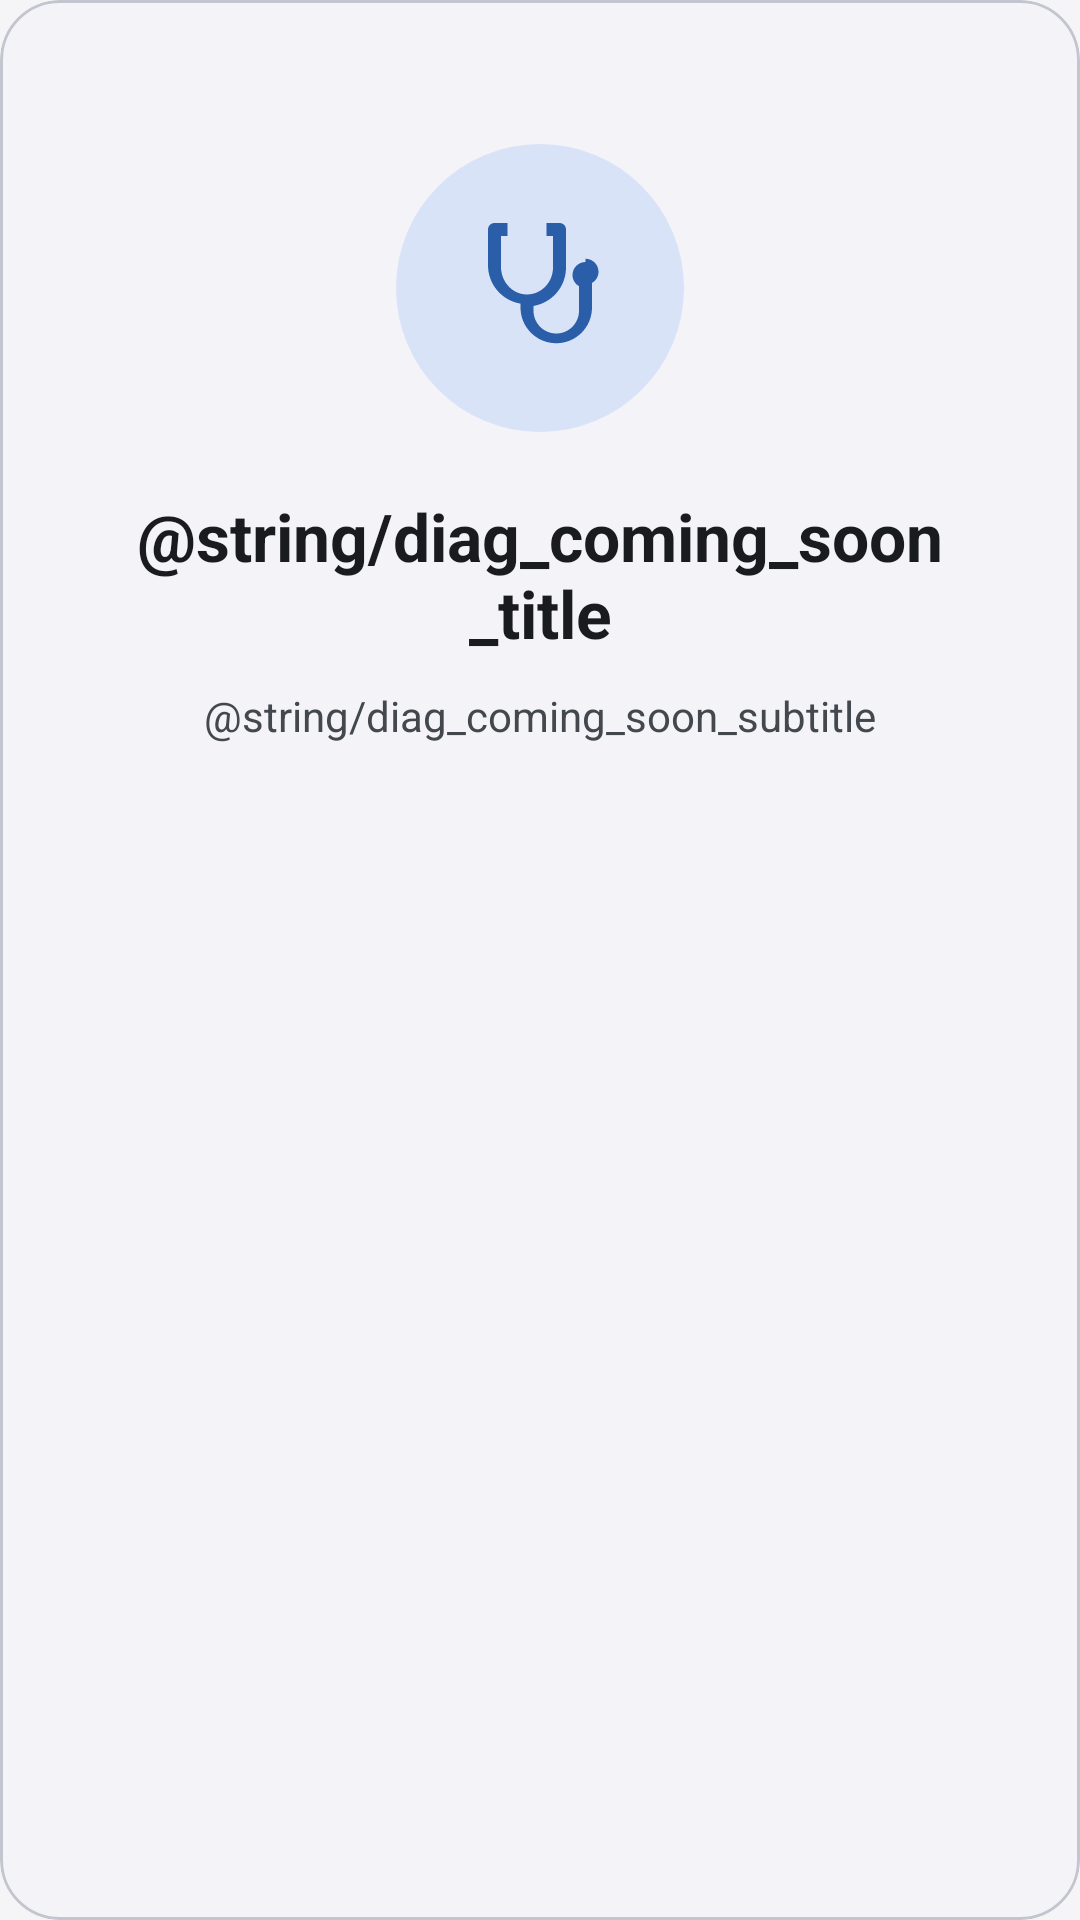

Reconstruct the res/layout file that produces this screen, plus the resources it refers to.
<!-- AndroidManifest.xml: application theme AppTheme -->
<!-- res/layout/include_diag_coming_soon.xml -->
<?xml version="1.0" encoding="utf-8"?>
<com.google.android.material.card.MaterialCardView
    xmlns:android="http://schemas.android.com/apk/res/android"
    xmlns:app="http://schemas.android.com/apk/res-auto"
    android:layout_width="match_parent"
    android:layout_height="wrap_content"
    app:cardCornerRadius="20dp"
    app:cardElevation="0dp"
    app:strokeWidth="1dp"
    app:strokeColor="@color/md_outline_variant"
    app:cardBackgroundColor="@color/md_surface_container_low">

    <LinearLayout
        android:layout_width="match_parent"
        android:layout_height="wrap_content"
        android:orientation="vertical"
        android:gravity="center_horizontal"
        android:paddingStart="32dp" android:paddingEnd="32dp"
        android:paddingTop="48dp" android:paddingBottom="48dp">

        <ImageView
            android:layout_width="96dp"
            android:layout_height="96dp"
            android:src="@drawable/ic_stethoscope"
            android:padding="22dp"
            android:background="@drawable/bg_diag_card_icon"
            app:tint="@color/md_primary"
            android:contentDescription="@string/main_nav_diag"/>

        <TextView
            android:id="@+id/tv_coming_soon_title"
            android:layout_width="wrap_content"
            android:layout_height="wrap_content"
            android:layout_marginTop="20dp"
            android:text="@string/diag_coming_soon_title"
            android:textSize="22sp"
            android:textStyle="bold"
            android:textColor="?attr/colorOnSurface"
            android:gravity="center"/>

        <TextView
            android:layout_width="match_parent"
            android:layout_height="wrap_content"
            android:layout_marginTop="10dp"
            android:text="@string/diag_coming_soon_subtitle"
            android:textSize="14sp"
            android:textColor="@color/md_on_surface_variant"
            android:gravity="center"/>
    </LinearLayout>
</com.google.android.material.card.MaterialCardView>
<!-- resources referenced by this layout -->
<resources>
  <color name="md_on_surface_variant">#43474E</color>
  <color name="md_outline_variant">#C3C6CF</color>
  <color name="md_primary">#2A5EA8</color>
  <color name="md_surface_container_low">#F4F3F8</color>
  <!-- drawable bg_diag_card_icon (drawable) -->
  <shape xmlns:android="http://schemas.android.com/apk/res/android"
      android:shape="oval">
      <solid android:color="@color/md_secondary_container"/>
  </shape>
  <!-- drawable ic_stethoscope (drawable) -->
  <?xml version="1.0" encoding="utf-8"?>
  <vector xmlns:android="http://schemas.android.com/apk/res/android"
      android:width="24dp" android:height="24dp"
      android:viewportWidth="24" android:viewportHeight="24">
      <path android:fillColor="@android:color/white"
          android:pathData="M19,8c-1.1,0 -2,0.9 -2,2 0,0.74 0.4,1.38 1,1.72v3.78c0,1.93 -1.57,3.5 -3.5,3.5S11,17.43 11,15.5v-0.74c2.84,-0.48 5,-2.94 5,-5.91V3c0,-0.55 -0.45,-1 -1,-1h-2v2h1v4.85C14,11.18 12.1,13.1 9.81,12.99c-2.18,-0.1 -3.81,-2.04 -3.81,-4.22V4h1V2H5C4.45,2 4,2.45 4,3v5.5c0,2.97 2.16,5.43 5,5.91v0.59c0,3.04 2.46,5.5 5.5,5.5s5.5,-2.46 5.5,-5.5v-3.78c0.6,-0.34 1,-0.98 1,-1.72 0,-1.1 -0.9,-2 -2,-2z"/>
  </vector>
  <string name="main_nav_diag">Diag</string>
  <color name="md_secondary_container">#D9E3F8</color>
  <color name="md_on_primary">#FFFFFF</color>
  <color name="md_primary_container">#D5E3FF</color>
  <color name="md_on_primary_container">#001B3F</color>
  <color name="md_secondary">#555F71</color>
  <color name="md_on_secondary">#FFFFFF</color>
  <color name="md_on_secondary_container">#121C2B</color>
  <color name="md_tertiary">#6F5575</color>
  <color name="md_on_tertiary">#FFFFFF</color>
  <color name="md_tertiary_container">#F8D8FD</color>
  <color name="md_on_tertiary_container">#28132E</color>
  <color name="md_error">#BA1A1A</color>
  <color name="md_on_error">#FFFFFF</color>
  <color name="md_error_container">#FFDAD6</color>
  <color name="md_on_error_container">#410002</color>
  <color name="md_background">#FDFBFF</color>
  <color name="md_on_background">#1A1B1F</color>
  <color name="md_surface">#FDFBFF</color>
  <color name="md_on_surface">#1A1B1F</color>
  <color name="md_surface_variant">#E0E2EC</color>
  <color name="md_outline">#74777F</color>
  <color name="colorPrimaryDark">#0D47A1</color>
  <color name="colorAccent">#00BCD4</color>
  <color name="text_primary">#212121</color>
  <color name="text_secondary">#555555</color>
  <color name="bg_main">#F5F5F7</color>
</resources>
